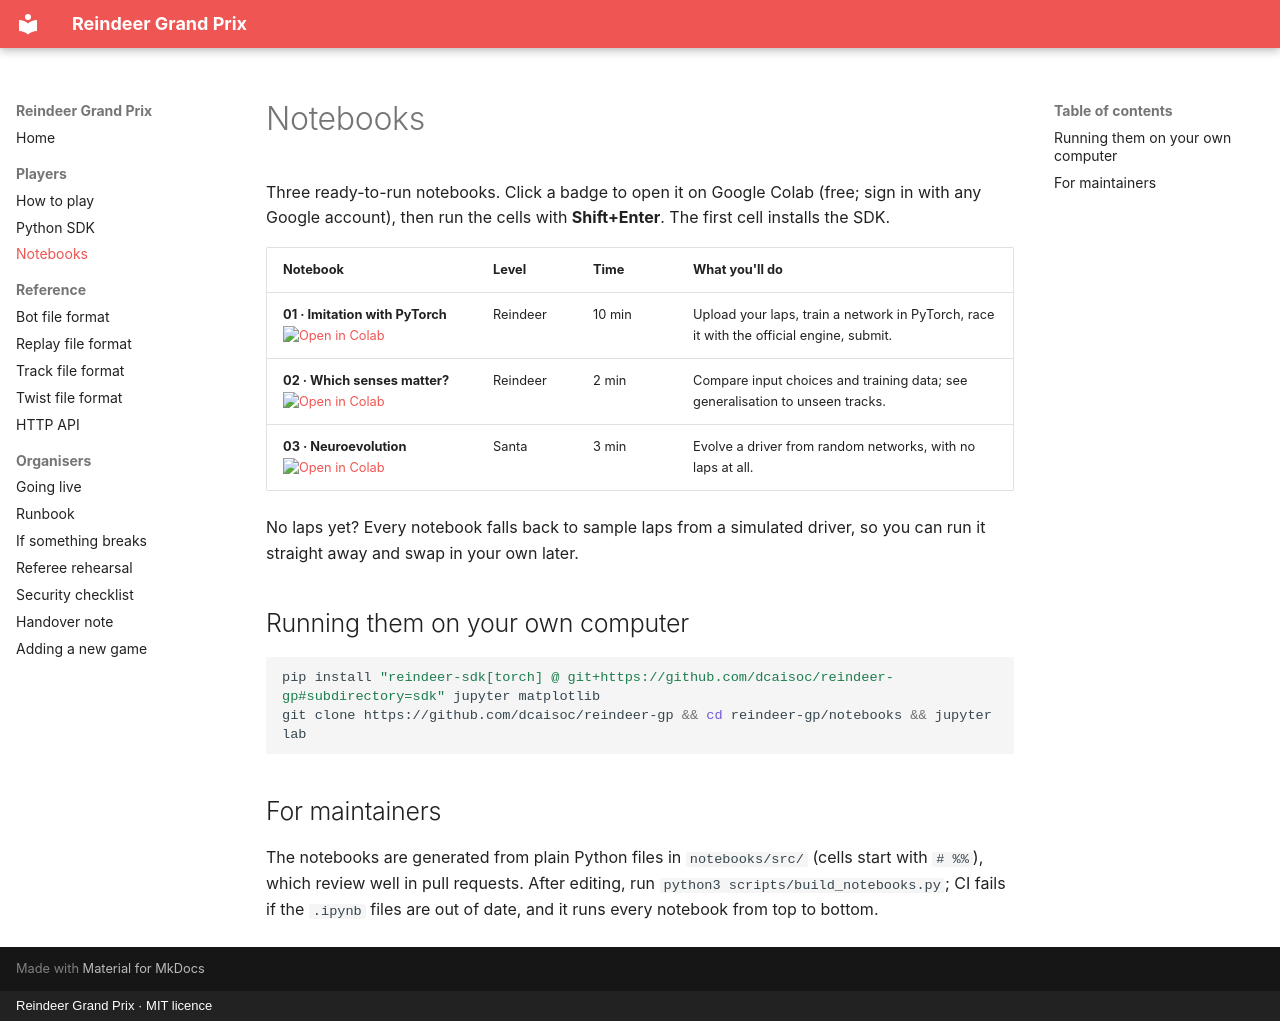

repository: dcaisoc/reindeer-gp · page: notebooks/index.html · generator: mkdocs · copyright: Reindeer Grand Prix · MIT licence

# Notebooks

Three ready-to-run notebooks. Click a badge to open it on Google Colab (free; sign in with any Google account), then run the cells with **Shift+Enter**. The first cell installs the SDK.

| Notebook | Level | Time | What you'll do |
| --- | --- | --- | --- |
| **01 · Imitation with PyTorch** [![Open in Colab](https://colab.research.google.com/assets/colab-badge.svg)](https://colab.research.google.com/github/dcaisoc/reindeer-gp/blob/main/notebooks/01-imitation.ipynb) | Reindeer | 10 min | Upload your laps, train a network in PyTorch, race it with the official engine, submit. |
| **02 · Which senses matter?** [![Open in Colab](https://colab.research.google.com/assets/colab-badge.svg)](https://colab.research.google.com/github/dcaisoc/reindeer-gp/blob/main/notebooks/02-compare-inputs.ipynb) | Reindeer | 2 min | Compare input choices and training data; see generalisation to unseen tracks. |
| **03 · Neuroevolution** [![Open in Colab](https://colab.research.google.com/assets/colab-badge.svg)](https://colab.research.google.com/github/dcaisoc/reindeer-gp/blob/main/notebooks/03-neuroevolution.ipynb) | Santa | 3 min | Evolve a driver from random networks, with no laps at all. |

No laps yet? Every notebook falls back to sample laps from a simulated driver, so you can run it straight away and swap in your own later.

## Running them on your own computer

```sh
pip install "reindeer-sdk[torch] @ git+https://github.com/dcaisoc/reindeer-gp#subdirectory=sdk" jupyter matplotlib
git clone https://github.com/dcaisoc/reindeer-gp && cd reindeer-gp/notebooks && jupyter lab
```

## For maintainers

The notebooks are generated from plain Python files in `notebooks/src/` (cells start with `# %%`), which review well in pull requests. After editing, run `python3 scripts/build_notebooks.py`; CI fails if the `.ipynb` files are out of date, and it runs every notebook from top to bottom.
